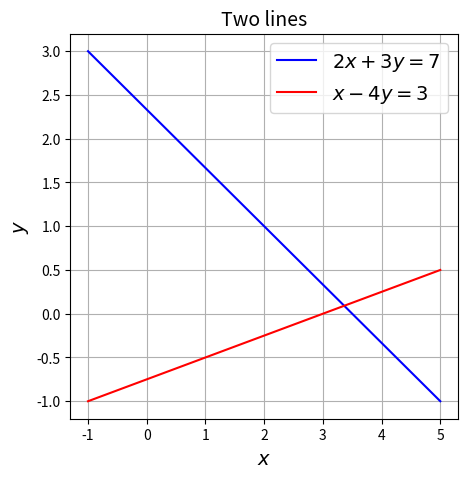

The matplotlib source for this figure:
%matplotlib inline
import numpy as np
import matplotlib.pyplot as plt
import scipy.linalg as sl
from pprint import pprint
import scipy.interpolate as si
from mpl_toolkits.mplot3d import Axes3D

# unique solution
x = np.linspace(-1,5,100)
y1 = -(2./3.)*x + (7./3.)
y2 = (1./4.)*x - (3./4.)

fig = plt.figure(figsize=(5, 5))

ax1 = fig.add_subplot(111)

ax1.set_xlabel("$x$", fontsize=14)
ax1.set_ylabel("$y$", fontsize=14)
ax1.set_title('Two lines', fontsize=14)
ax1.grid(True)

ax1.plot(x,y1,'b', label='$2x+3y=7$')
ax1.plot(x,y2,'r', label='$x-4y=3$')

ax1.legend(loc='best', fontsize=14);

m = 10
n = 15
p = 12
A = np.random.random((m,n))
B = np.random.random((n,p))


print('The rank of A is ', np.linalg.matrix_rank(A))
print('The rank of B is ', np.linalg.matrix_rank(B))